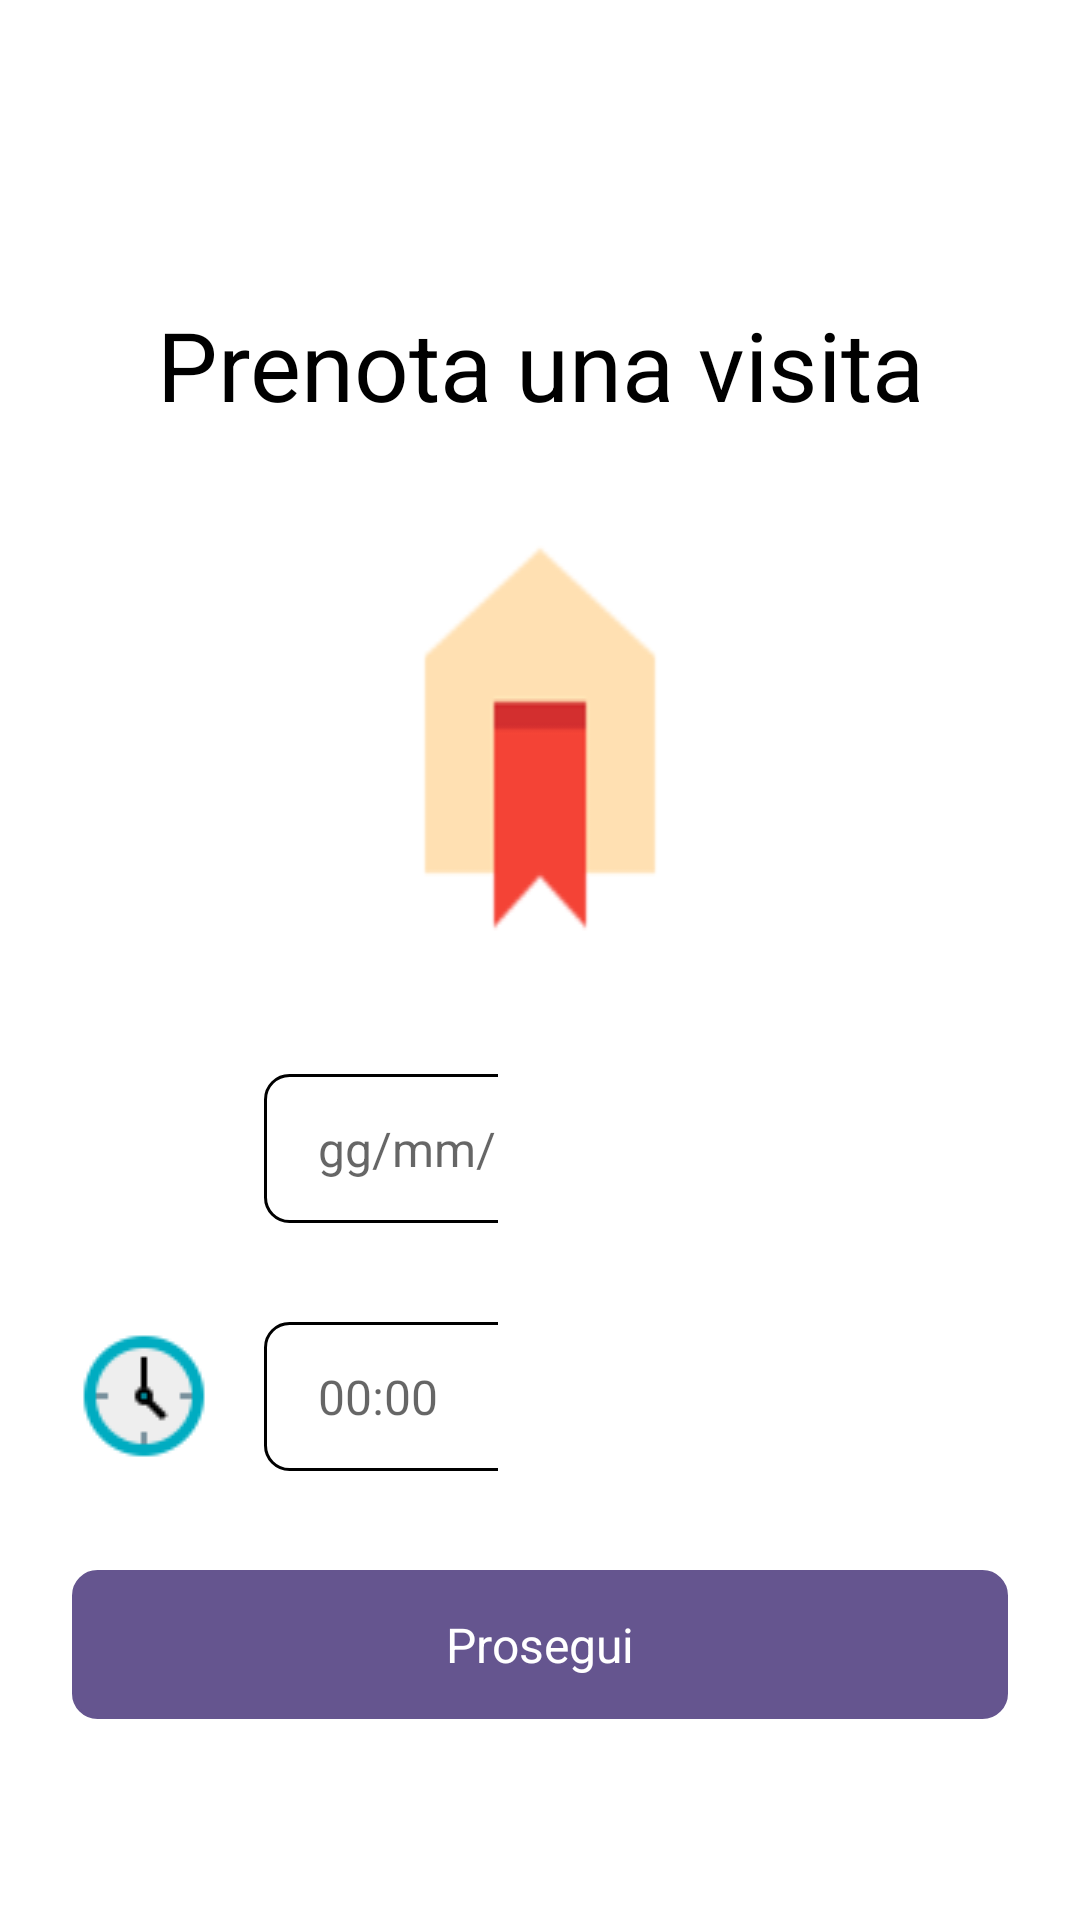

Produce the Android XML layout that renders to this screen, including the resource entries it uses.
<!-- AndroidManifest.xml: application theme Theme.DietiEstates25 -->
<!-- res/layout/activity_reservation1.xml -->
<LinearLayout xmlns:android="http://schemas.android.com/apk/res/android"
        android:background="#FFFFFF"
        android:orientation="vertical"
        android:layout_width="match_parent"
        android:layout_height="match_parent">

    <ScrollView
            android:id="@+id/scroll_view_reservation"
            android:layout_width="match_parent"
            android:layout_height="0dp"
            android:layout_weight="1"
            android:background="#FFFFFF"
            android:paddingTop="100dp">

        <LinearLayout
                android:layout_width="match_parent"
                android:layout_height="match_parent"
                android:orientation="vertical">

            <TextView
                    android:id="@+id/reservation_title"
                    android:textColor="#000000"
                    android:textSize="32sp"
                    android:layout_marginBottom="31dp"
                    android:layout_height="wrap_content"
                    android:layout_width="match_parent"
                    android:layout_weight="1"
                    android:gravity="center"
                    android:text="Prenota una visita" />

            <ImageView
                    android:id="@+id/reservation_image"
                    android:layout_width="match_parent"
                    android:layout_height="144dp"
                    android:layout_marginBottom="40dp"
                    android:layout_marginHorizontal="134dp"
                    android:src="@drawable/reservation"
                    android:scaleType="fitXY" />

            <LinearLayout
                    android:id="@+id/date_container"
                    android:layout_width="match_parent"
                    android:layout_height="wrap_content"
                    android:gravity="center_vertical"
                    android:layout_marginBottom="33dp"
                    android:layout_marginStart="24dp"
                    android:layout_marginEnd="194dp"
                    android:orientation="horizontal">

                <ImageView
                        android:id="@+id/date_icon"
                        android:layout_width="48dp"
                        android:layout_height="48dp"
                        android:layout_marginEnd="16dp"
                        android:src="@drawable/calendar"
                        android:scaleType="fitXY" />

                <EditText
                        android:inputType="text"
                        android:hint="gg/mm/aaaa"
                        android:id="@+id/date_input_field"
                        android:textColor="#B3B3B3"
                        android:textSize="16sp"
                        android:layout_width="130dp"
                        android:layout_height="wrap_content"
                        android:background="@drawable/text_field_style"
                        android:paddingVertical="14dp"
                        android:paddingHorizontal="18dp" />
            </LinearLayout>

            <LinearLayout
                    android:id="@+id/time_picker_container"
                    android:layout_width="match_parent"
                    android:layout_height="wrap_content"
                    android:gravity="center_vertical"
                    android:layout_marginBottom="33dp"
                    android:layout_marginStart="24dp"
                    android:layout_marginEnd="194dp"
                    android:orientation="horizontal">

                <ImageView
                        android:id="@+id/time_picker_icon"
                        android:layout_width="48dp"
                        android:layout_height="48dp"
                        android:layout_marginEnd="16dp"
                        android:src="@drawable/clock"
                        android:scaleType="fitXY" />

                <LinearLayout
                        android:id="@+id/time_picker_field_container"
                        android:layout_width="130dp"
                        android:layout_height="wrap_content"
                        android:gravity="center_vertical"
                        android:background="@drawable/text_field_style"
                        android:paddingHorizontal="18dp"
                        android:orientation="horizontal">

                    <EditText
                            android:inputType="text"
                            android:hint="00:00"
                            android:background="@null"
                            android:id="@+id/time_picker_input_field"
                            android:textColor="#B3B3B3"
                            android:textSize="16sp"
                            android:layout_width="0dp"
                            android:layout_height="wrap_content"
                            android:layout_weight="1"
                            android:paddingVertical="14dp" />

                    <ImageView
                            android:id="@+id/time_picker_arrow"
                            android:layout_width="10dp"
                            android:layout_height="6dp"
                            android:src="@drawable/select_arrow"
                            android:scaleType="fitXY" />
                </LinearLayout>
            </LinearLayout>

            <LinearLayout
                    android:id="@+id/continue_button"
                    android:layout_width="match_parent"
                    android:layout_height="wrap_content"
                    android:gravity="center_horizontal"
                    android:background="@drawable/button_style1"
                    android:paddingVertical="14dp"
                    android:layout_marginHorizontal="24dp"
                    android:clickable="true"
                    android:focusable="true"
                    android:orientation="vertical">

                <TextView
                        android:id="@+id/continue_button_text"
                        android:textColor="#FFFFFF"
                        android:textSize="16sp"
                        android:layout_height="wrap_content"
                        android:layout_width="wrap_content"
                        android:text="Prosegui" />
            </LinearLayout>
        </LinearLayout>
    </ScrollView>
</LinearLayout>
<!-- resources referenced by this layout -->
<resources>
  <!-- drawable button_style1 (drawable) -->
  <?xml version="1.0" encoding="UTF-8"?>
  <shape
  	xmlns:android="http://schemas.android.com/apk/res/android">
  	<solid
  		android:color="#65558F"
  	/>
  	<stroke
  		android:color="#65558F"
  		android:width="1dp"
  	/>       
  	<corners
  		android:radius="8dp"
  	/>      
  </shape>
  <!-- drawable clock: png bitmap (drawable, 1300 bytes) -->
  <!-- drawable reservation: png bitmap (drawable, 2301 bytes) -->
  <!-- drawable select_arrow: png bitmap (drawable, 213 bytes) -->
  <!-- drawable text_field_style (drawable) -->
  <?xml version="1.0" encoding="UTF-8"?>
  <shape xmlns:android="http://schemas.android.com/apk/res/android">
      <solid android:color="#FFFFFF" />
      <stroke
              android:color="#000000"
              android:width="1dp" />
      <corners android:radius="8dp" />
  </shape>
  <style name="Theme.DietiEstates25" parent="Theme.MaterialComponents.DayNight.DarkActionBar">
          
          <item name="colorPrimary">#65558F</item>
          <item name="colorPrimaryVariant">#65558F</item>
          <item name="colorOnPrimary">@color/white</item>
          
          <item name="colorSecondary">@color/teal_200</item>
          <item name="colorSecondaryVariant">@color/teal_700</item>
          <item name="colorOnSecondary">@color/black</item>
          
          <item name="android:statusBarColor">?attr/colorPrimaryVariant</item>
          
      </style>
  <!-- not gathered from this repository: default colours our renderer supplied (Android Studio template values) -->
  <color name="teal_200">#FF03DAC5</color>
  <color name="teal_700">#FF018786</color>
  <color name="black">#FF000000</color>
  <color name="white">#FFFFFFFF</color>
</resources>
